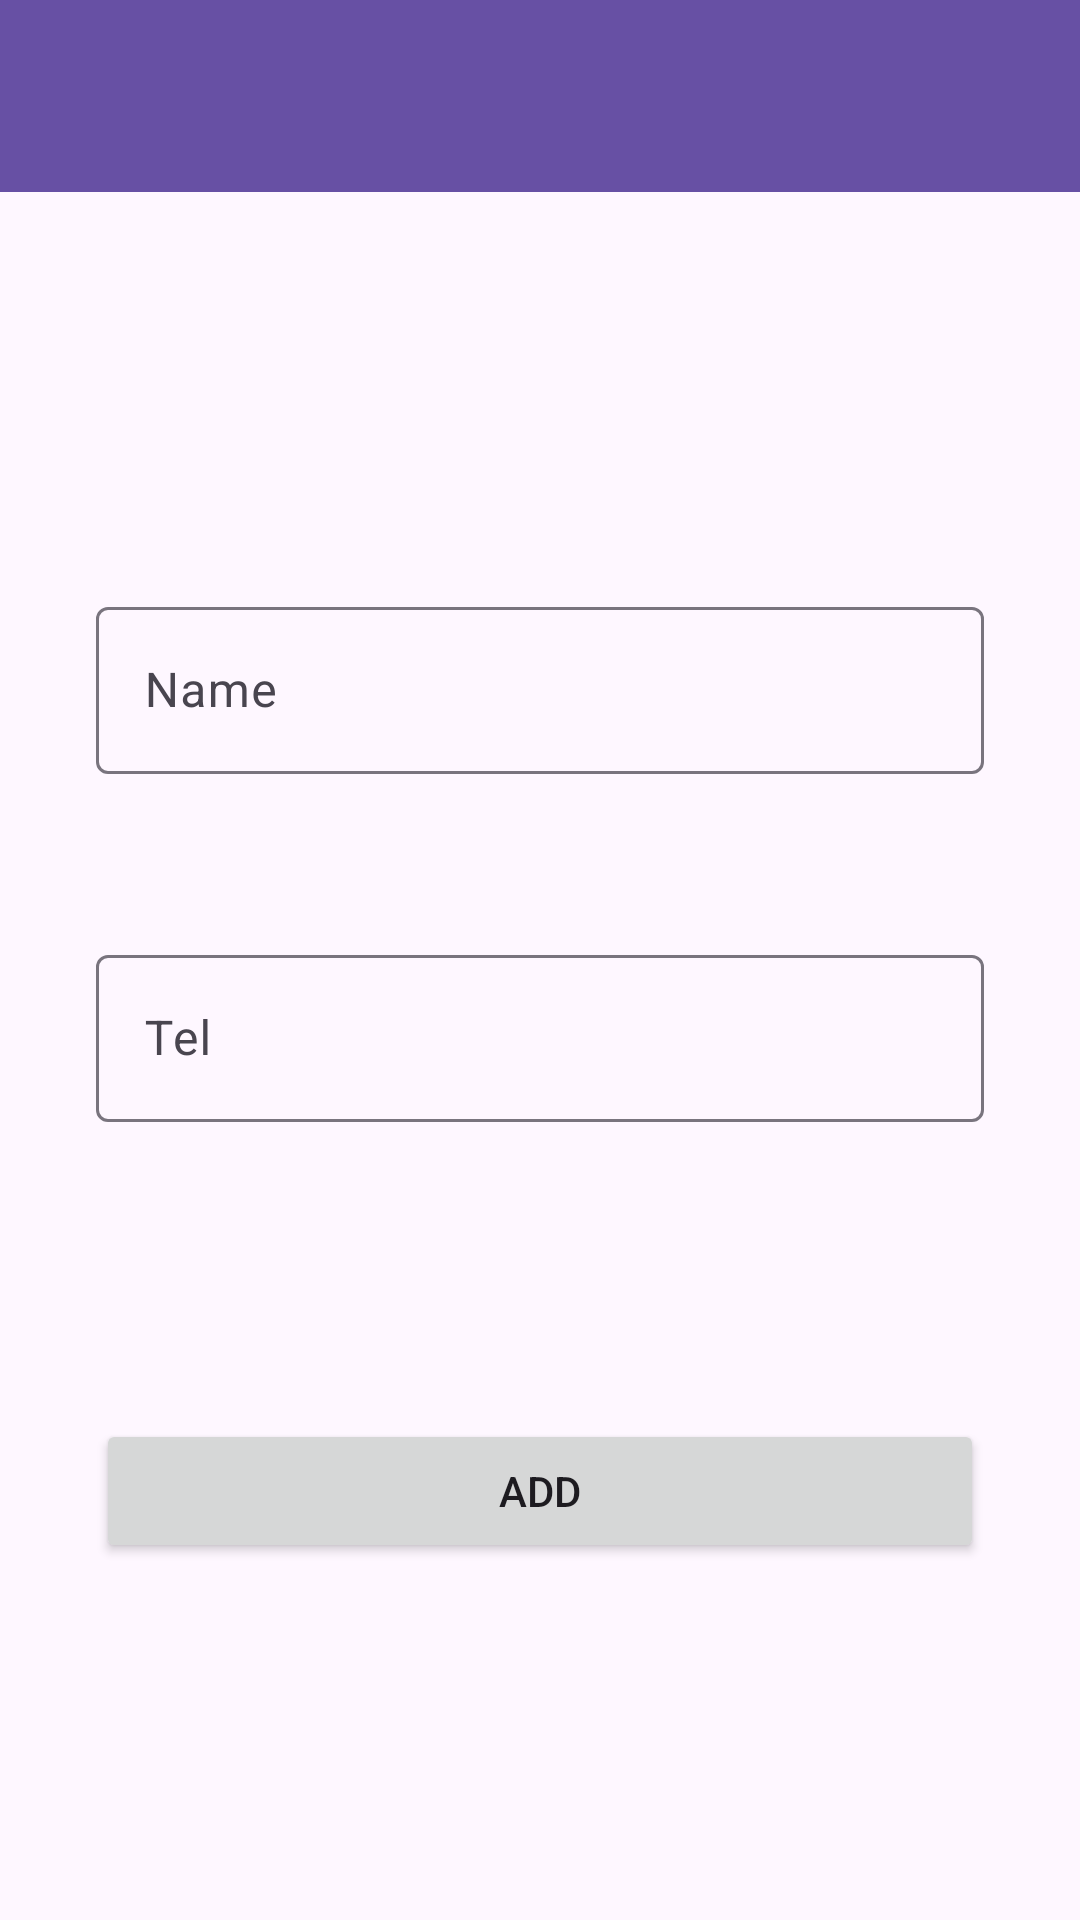

Android layout source for this screen:
<!-- AndroidManifest.xml: application theme Theme.ContactApp_Kotlin -->
<!-- res/layout/fragment_add_person.xml -->
<?xml version="1.0" encoding="utf-8"?>
<layout xmlns:android="http://schemas.android.com/apk/res/android"
    xmlns:app="http://schemas.android.com/apk/res-auto"
    xmlns:tools="http://schemas.android.com/tools">

    <data>
        <variable
            name="AddPersonToolbar"
            type="String" />
    </data>

    <androidx.constraintlayout.widget.ConstraintLayout
        android:layout_width="match_parent"
        android:layout_height="match_parent"
        tools:context=".ui.fragment.AddPersonFragment">

        <androidx.appcompat.widget.Toolbar
            android:id="@+id/toolbar_add"
            android:layout_width="0dp"
            android:layout_height="wrap_content"
            android:background="?attr/colorPrimary"
            android:minHeight="?attr/actionBarSize"
            android:theme="?attr/actionBarTheme"
            app:layout_constraintEnd_toEndOf="parent"
            app:layout_constraintHorizontal_bias="0.5"
            app:layout_constraintStart_toStartOf="parent"
            app:layout_constraintTop_toTopOf="parent"
            app:title="@{AddPersonToolbar}" />

        <com.google.android.material.textfield.TextInputLayout
            android:id="@+id/textInputLayout"
            android:layout_width="0dp"
            android:layout_height="wrap_content"
            android:layout_marginStart="32dp"
            android:layout_marginTop="133dp"
            android:layout_marginEnd="32dp"
            app:layout_constraintEnd_toEndOf="parent"
            app:layout_constraintStart_toStartOf="parent"
            app:layout_constraintTop_toBottomOf="@+id/toolbar_add">

            <com.google.android.material.textfield.TextInputEditText
                android:id="@+id/textinput_name"
                android:layout_width="match_parent"
                android:layout_height="wrap_content"
                android:hint="Name" />
        </com.google.android.material.textfield.TextInputLayout>

        <com.google.android.material.textfield.TextInputLayout
            android:id="@+id/textInputLayout4"
            android:layout_width="0dp"
            android:layout_height="wrap_content"
            android:layout_marginStart="32dp"
            android:layout_marginTop="55dp"
            android:layout_marginEnd="32dp"
            app:layout_constraintEnd_toEndOf="parent"
            app:layout_constraintStart_toStartOf="parent"
            app:layout_constraintTop_toBottomOf="@+id/textInputLayout">

            <com.google.android.material.textfield.TextInputEditText
                android:id="@+id/textinput_tel"
                android:layout_width="match_parent"
                android:layout_height="wrap_content"
                android:hint="Tel" />
        </com.google.android.material.textfield.TextInputLayout>

        <Button
            android:id="@+id/button_add"
            android:layout_width="0dp"
            android:layout_height="wrap_content"
            android:layout_marginStart="32dp"
            android:layout_marginTop="99dp"
            android:layout_marginEnd="32dp"
            android:text="ADD"
            app:cornerRadius="7dp"
            app:layout_constraintEnd_toEndOf="parent"
            app:layout_constraintHorizontal_bias="0.5"
            app:layout_constraintStart_toStartOf="parent"
            app:layout_constraintTop_toBottomOf="@+id/textInputLayout4" />
    </androidx.constraintlayout.widget.ConstraintLayout>
</layout>
<!-- resources referenced by this layout -->
<resources>
  <style name="Theme.ContactApp_Kotlin" parent="Base.Theme.ContactApp_Kotlin" />
  <style name="Base.Theme.ContactApp_Kotlin" parent="Theme.Material3.DayNight.NoActionBar">
          
          
      </style>
</resources>
